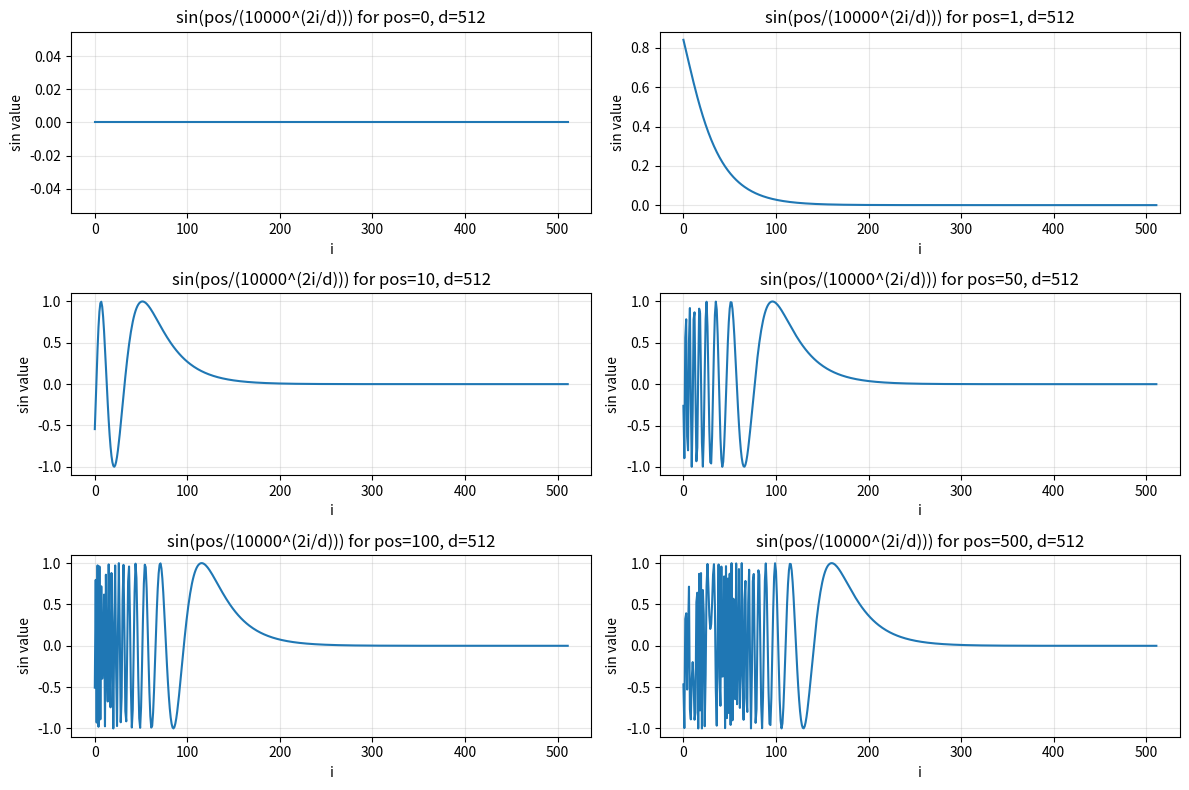

Write the Python code that produced this figure.
import numpy as np
import matplotlib.pyplot as plt

# Parameters
d = 512
i_values = np.arange(0, 512)
pos_values = [0, 1, 10, 50, 100, 500]

# Create figure with 4 subplots
fig, axes = plt.subplots(3, 2, figsize=(12, 8))
axes = axes.flatten()

for idx, pos in enumerate(pos_values):
    # Calculate the function: sin(pos / (10000^(2i/d)))
    denominator = 10000 ** (2 * i_values / d)
    y_values = np.sin(pos / denominator)
    
    # Plot on the corresponding subplot
    axes[idx].plot(i_values, y_values, linewidth=1.5)
    axes[idx].set_title(f'sin(pos/(10000^(2i/d))) for pos={pos}, d={d}')
    axes[idx].set_xlabel('i')
    axes[idx].set_ylabel('sin value')
    axes[idx].grid(True, alpha=0.3)

plt.tight_layout()
plt.show()
